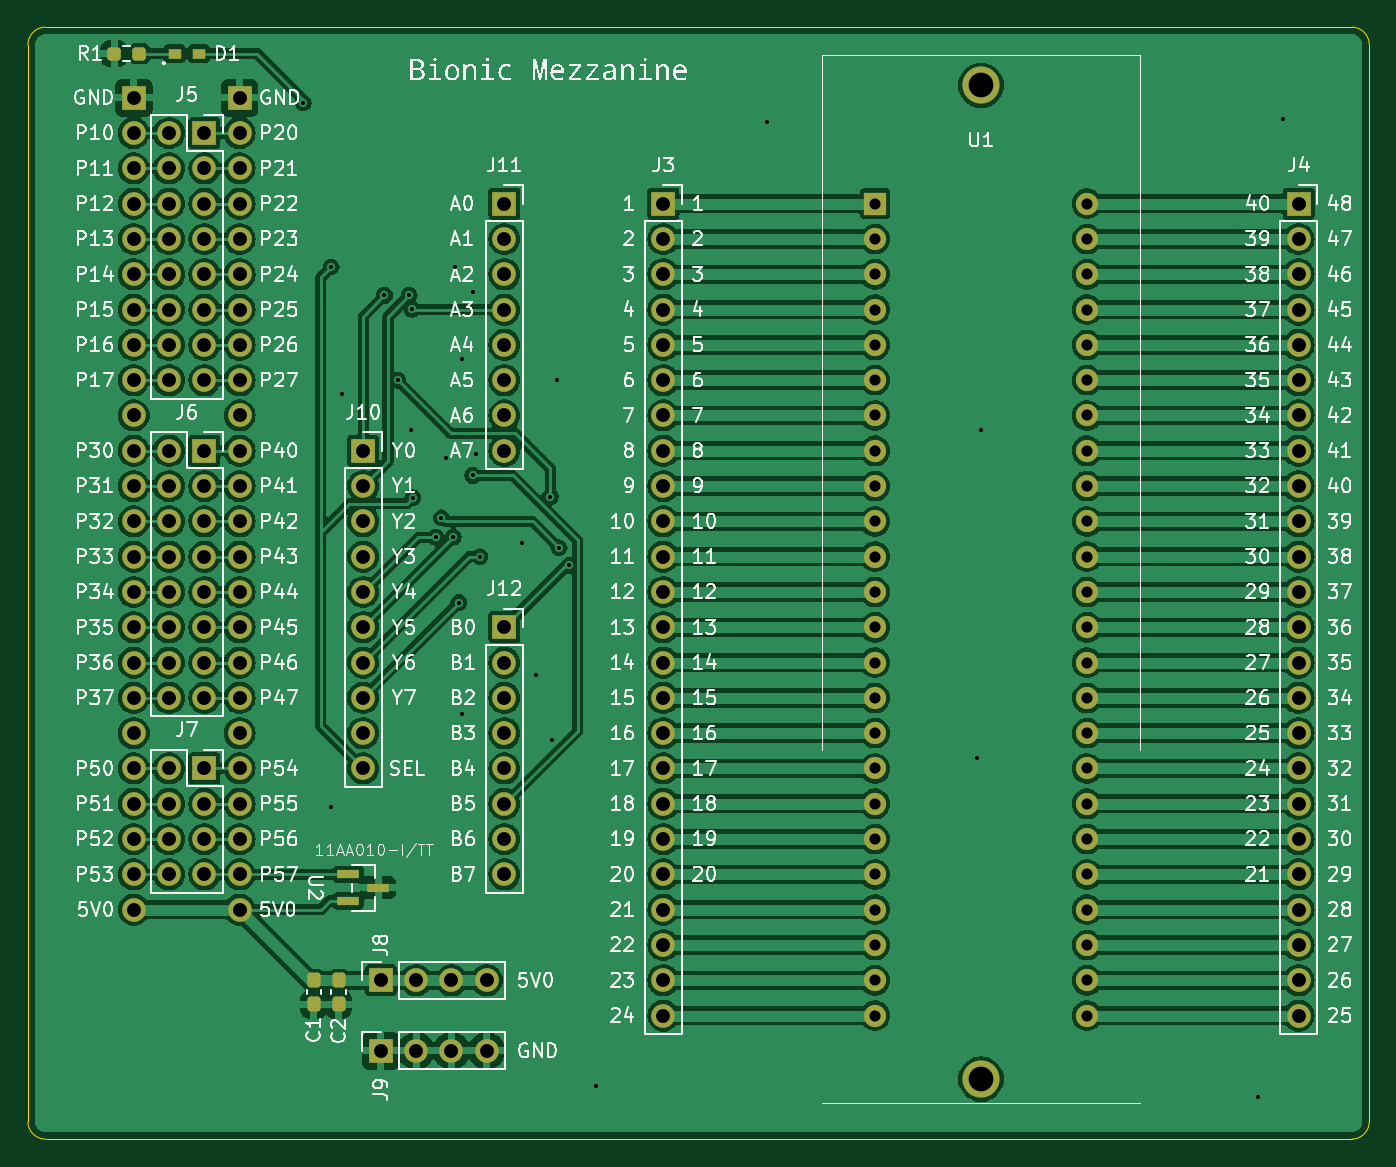
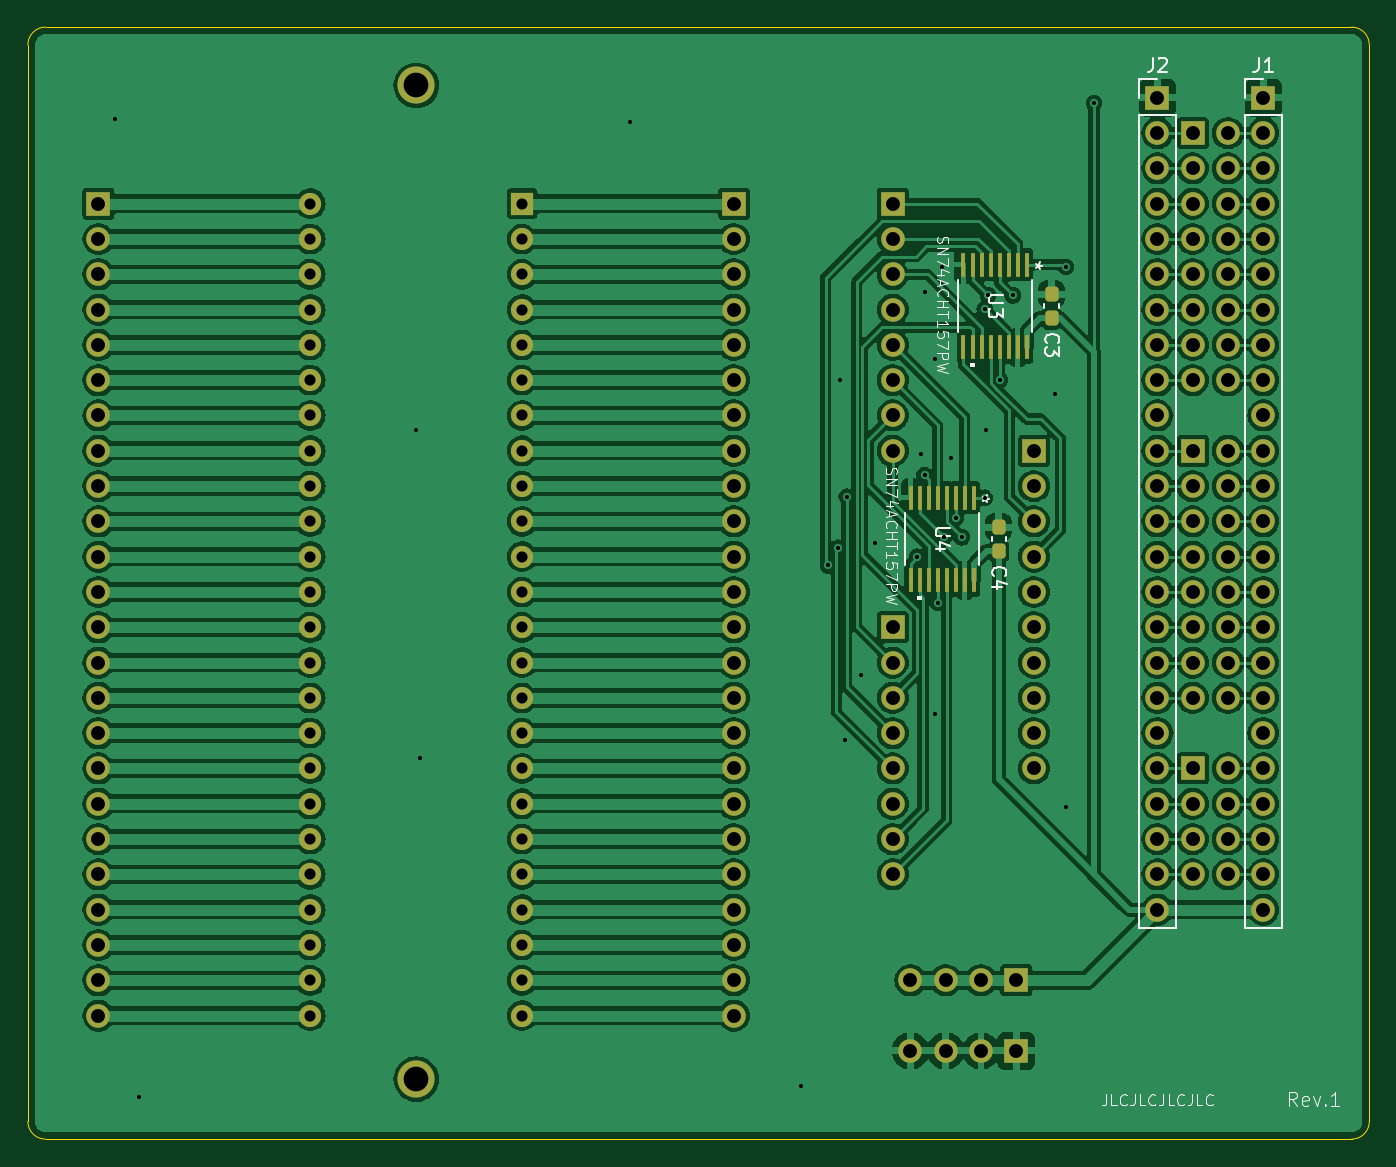
Circuit board: 11 layer files. Board 96.5 x 80.0 mm.
- bottom_copper: mezzanine-B_Cu.gbr (321356 bytes)
- bottom_mask: mezzanine-B_Mask.gbr (7968 bytes)
- paste: mezzanine-B_Paste.gbr (2083 bytes)
- bottom_silk: mezzanine-B_Silkscreen.gbr (21822 bytes)
- outline: mezzanine-Edge_Cuts.gbr (995 bytes)
- top_copper: mezzanine-F_Cu.gbr (312764 bytes)
- top_mask: mezzanine-F_Mask.gbr (7537 bytes)
- paste: mezzanine-F_Paste.gbr (1647 bytes)
- top_silk: mezzanine-F_Silkscreen.gbr (223034 bytes)
- drill: mezzanine-NPTH.drl (279 bytes)
- drill: mezzanine-PTH.drl (3193 bytes)

=== bottom_copper: mezzanine-B_Cu.gbr (321356 bytes, source omitted) ===
=== bottom_mask: mezzanine-B_Mask.gbr (7968 bytes, source omitted) ===
=== paste: mezzanine-B_Paste.gbr (2083 bytes, source withheld) ===
=== bottom_silk: mezzanine-B_Silkscreen.gbr (21822 bytes, source omitted) ===
=== outline: mezzanine-Edge_Cuts.gbr ===
%TF.GenerationSoftware,KiCad,Pcbnew,8.0.4+dfsg-1*%
%TF.CreationDate,2025-02-23T15:34:40+09:00*%
%TF.ProjectId,mezzanine,6d657a7a-616e-4696-9e65-2e6b69636164,1*%
%TF.SameCoordinates,Original*%
%TF.FileFunction,Profile,NP*%
%FSLAX46Y46*%
G04 Gerber Fmt 4.6, Leading zero omitted, Abs format (unit mm)*
G04 Created by KiCad (PCBNEW 8.0.4+dfsg-1) date 2025-02-23 15:34:40*
%MOMM*%
%LPD*%
G01*
G04 APERTURE LIST*
%TA.AperFunction,Profile*%
%ADD10C,0.050000*%
%TD*%
G04 APERTURE END LIST*
D10*
X63500000Y-34290000D02*
G75*
G02*
X64770000Y-33020000I1270000J0D01*
G01*
X160020000Y-111760000D02*
G75*
G02*
X158750000Y-113030000I-1270000J0D01*
G01*
X158750000Y-113030000D02*
X64770000Y-113030000D01*
X63500000Y-111760000D02*
X63500000Y-34290000D01*
X64770000Y-113030000D02*
G75*
G02*
X63500000Y-111760000I0J1270000D01*
G01*
X160020000Y-111760000D02*
X160020000Y-34290000D01*
X158750000Y-33020000D02*
G75*
G02*
X160020000Y-34290000I0J-1270000D01*
G01*
X64770000Y-33020000D02*
X158750000Y-33020000D01*
M02*

=== top_copper: mezzanine-F_Cu.gbr (312764 bytes, source omitted) ===
=== top_mask: mezzanine-F_Mask.gbr (7537 bytes, source omitted) ===
=== paste: mezzanine-F_Paste.gbr (1647 bytes, source withheld) ===
=== top_silk: mezzanine-F_Silkscreen.gbr (223034 bytes, source omitted) ===
=== drill: mezzanine-NPTH.drl ===
M48
; DRILL file {KiCad 8.0.4+dfsg-1} date 2025-02-23T15:34:41+0900
; FORMAT={-:-/ absolute / inch / decimal}
; #@! TF.CreationDate,2025-02-23T15:34:41+09:00
; #@! TF.GenerationSoftware,Kicad,Pcbnew,8.0.4+dfsg-1
; #@! TF.FileFunction,NonPlated,1,2,NPTH
FMAT,2
INCH
%
G90
G05
M30

=== drill: mezzanine-PTH.drl ===
M48
; DRILL file {KiCad 8.0.4+dfsg-1} date 2025-02-23T15:34:41+0900
; FORMAT={-:-/ absolute / inch / decimal}
; #@! TF.CreationDate,2025-02-23T15:34:41+09:00
; #@! TF.GenerationSoftware,Kicad,Pcbnew,8.0.4+dfsg-1
; #@! TF.FileFunction,Plated,1,2,PTH
FMAT,2
INCH
; #@! TA.AperFunction,Plated,PTH,ViaDrill
T1C0.0118
; #@! TA.AperFunction,Plated,PTH,ComponentDrill
T2C0.0315
; #@! TA.AperFunction,Plated,PTH,ComponentDrill
T3C0.0394
; #@! TA.AperFunction,Plated,PTH,ComponentDrill
T4C0.0701
%
G90
G05
T1
X3.28Y-1.515
X3.3592Y-1.9792
X3.36Y-3.51
X3.39Y-2.34
X3.51Y-2.06
X3.5472Y-2.3
X3.58Y-2.06
X3.585Y-2.44
X3.5893Y-2.0993
X3.59Y-2.633
X3.655Y-2.745
X3.6716Y-2.69
X3.685Y-2.52
X3.705Y-2.745
X3.71Y-1.98
X3.7208Y-2.93
X3.73Y-2.24
X3.73Y-3.245
X3.76Y-2.05
X3.76Y-2.57
X3.77Y-2.51
X3.78Y-2.8
X3.9Y-2.76
X3.94Y-3.135
X3.98Y-2.63
X3.985Y-3.32
X4.0Y-2.3
X4.005Y-2.775
X4.0336Y-2.825
X4.11Y-4.3
X4.5946Y-1.57
X5.19Y-3.37
X5.2Y-2.44
X5.9846Y-4.33
X6.0546Y-1.56
T2
X4.9Y-1.8
X4.9Y-1.9
X4.9Y-2.0
X4.9Y-2.1
X4.9Y-2.2
X4.9Y-2.3
X4.9Y-2.4
X4.9Y-2.5
X4.9Y-2.6
X4.9Y-2.7
X4.9Y-2.8
X4.9Y-2.9
X4.9Y-3.0
X4.9Y-3.1
X4.9Y-3.2
X4.9Y-3.3
X4.9Y-3.4
X4.9Y-3.5
X4.9Y-3.6
X4.9Y-3.7
X4.9Y-3.8
X4.9Y-3.9
X4.9Y-4.0
X4.9Y-4.1
X5.5Y-1.8
X5.5Y-1.9
X5.5Y-2.0
X5.5Y-2.1
X5.5Y-2.2
X5.5Y-2.3
X5.5Y-2.4
X5.5Y-2.5
X5.5Y-2.6
X5.5Y-2.7
X5.5Y-2.8
X5.5Y-2.9
X5.5Y-3.0
X5.5Y-3.1
X5.5Y-3.2
X5.5Y-3.3
X5.5Y-3.4
X5.5Y-3.5
X5.5Y-3.6
X5.5Y-3.7
X5.5Y-3.8
X5.5Y-3.9
X5.5Y-4.0
X5.5Y-4.1
T3
X2.8Y-1.5
X2.8Y-1.6
X2.8Y-1.7
X2.8Y-1.8
X2.8Y-1.9
X2.8Y-2.0
X2.8Y-2.1
X2.8Y-2.2
X2.8Y-2.3
X2.8Y-2.4
X2.8Y-2.5
X2.8Y-2.6
X2.8Y-2.7
X2.8Y-2.8
X2.8Y-2.9
X2.8Y-3.0
X2.8Y-3.1
X2.8Y-3.2
X2.8Y-3.3
X2.8Y-3.4
X2.8Y-3.5
X2.8Y-3.6
X2.8Y-3.7
X2.8Y-3.8
X2.9Y-1.6
X2.9Y-1.7
X2.9Y-1.8
X2.9Y-1.9
X2.9Y-2.0
X2.9Y-2.1
X2.9Y-2.2
X2.9Y-2.3
X2.9Y-2.5
X2.9Y-2.6
X2.9Y-2.7
X2.9Y-2.8
X2.9Y-2.9
X2.9Y-3.0
X2.9Y-3.1
X2.9Y-3.2
X2.9Y-3.4
X2.9Y-3.5
X2.9Y-3.6
X2.9Y-3.7
X3.0Y-1.6
X3.0Y-1.7
X3.0Y-1.8
X3.0Y-1.9
X3.0Y-2.0
X3.0Y-2.1
X3.0Y-2.2
X3.0Y-2.3
X3.0Y-2.5
X3.0Y-2.6
X3.0Y-2.7
X3.0Y-2.8
X3.0Y-2.9
X3.0Y-3.0
X3.0Y-3.1
X3.0Y-3.2
X3.0Y-3.4
X3.0Y-3.5
X3.0Y-3.6
X3.0Y-3.7
X3.1Y-1.5
X3.1Y-1.6
X3.1Y-1.7
X3.1Y-1.8
X3.1Y-1.9
X3.1Y-2.0
X3.1Y-2.1
X3.1Y-2.2
X3.1Y-2.3
X3.1Y-2.4
X3.1Y-2.5
X3.1Y-2.6
X3.1Y-2.7
X3.1Y-2.8
X3.1Y-2.9
X3.1Y-3.0
X3.1Y-3.1
X3.1Y-3.2
X3.1Y-3.3
X3.1Y-3.4
X3.1Y-3.5
X3.1Y-3.6
X3.1Y-3.7
X3.1Y-3.8
X3.45Y-2.5
X3.45Y-2.6
X3.45Y-2.7
X3.45Y-2.8
X3.45Y-2.9
X3.45Y-3.0
X3.45Y-3.1
X3.45Y-3.2
X3.45Y-3.3
X3.45Y-3.4
X3.5Y-4.0
X3.5Y-4.2
X3.6Y-4.0
X3.6Y-4.2
X3.7Y-4.0
X3.7Y-4.2
X3.8Y-4.0
X3.8Y-4.2
X3.85Y-1.8
X3.85Y-1.9
X3.85Y-2.0
X3.85Y-2.1
X3.85Y-2.2
X3.85Y-2.3
X3.85Y-2.4
X3.85Y-2.5
X3.85Y-3.0
X3.85Y-3.1
X3.85Y-3.2
X3.85Y-3.3
X3.85Y-3.4
X3.85Y-3.5
X3.85Y-3.6
X3.85Y-3.7
X4.3Y-1.8
X4.3Y-1.9
X4.3Y-2.0
X4.3Y-2.1
X4.3Y-2.2
X4.3Y-2.3
X4.3Y-2.4
X4.3Y-2.5
X4.3Y-2.6
X4.3Y-2.7
X4.3Y-2.8
X4.3Y-2.9
X4.3Y-3.0
X4.3Y-3.1
X4.3Y-3.2
X4.3Y-3.3
X4.3Y-3.4
X4.3Y-3.5
X4.3Y-3.6
X4.3Y-3.7
X4.3Y-3.8
X4.3Y-3.9
X4.3Y-4.0
X4.3Y-4.1
X6.1Y-1.8
X6.1Y-1.9
X6.1Y-2.0
X6.1Y-2.1
X6.1Y-2.2
X6.1Y-2.3
X6.1Y-2.4
X6.1Y-2.5
X6.1Y-2.6
X6.1Y-2.7
X6.1Y-2.8
X6.1Y-2.9
X6.1Y-3.0
X6.1Y-3.1
X6.1Y-3.2
X6.1Y-3.3
X6.1Y-3.4
X6.1Y-3.5
X6.1Y-3.6
X6.1Y-3.7
X6.1Y-3.8
X6.1Y-3.9
X6.1Y-4.0
X6.1Y-4.1
T4
X5.2Y-1.465
X5.2Y-4.2799
M30

